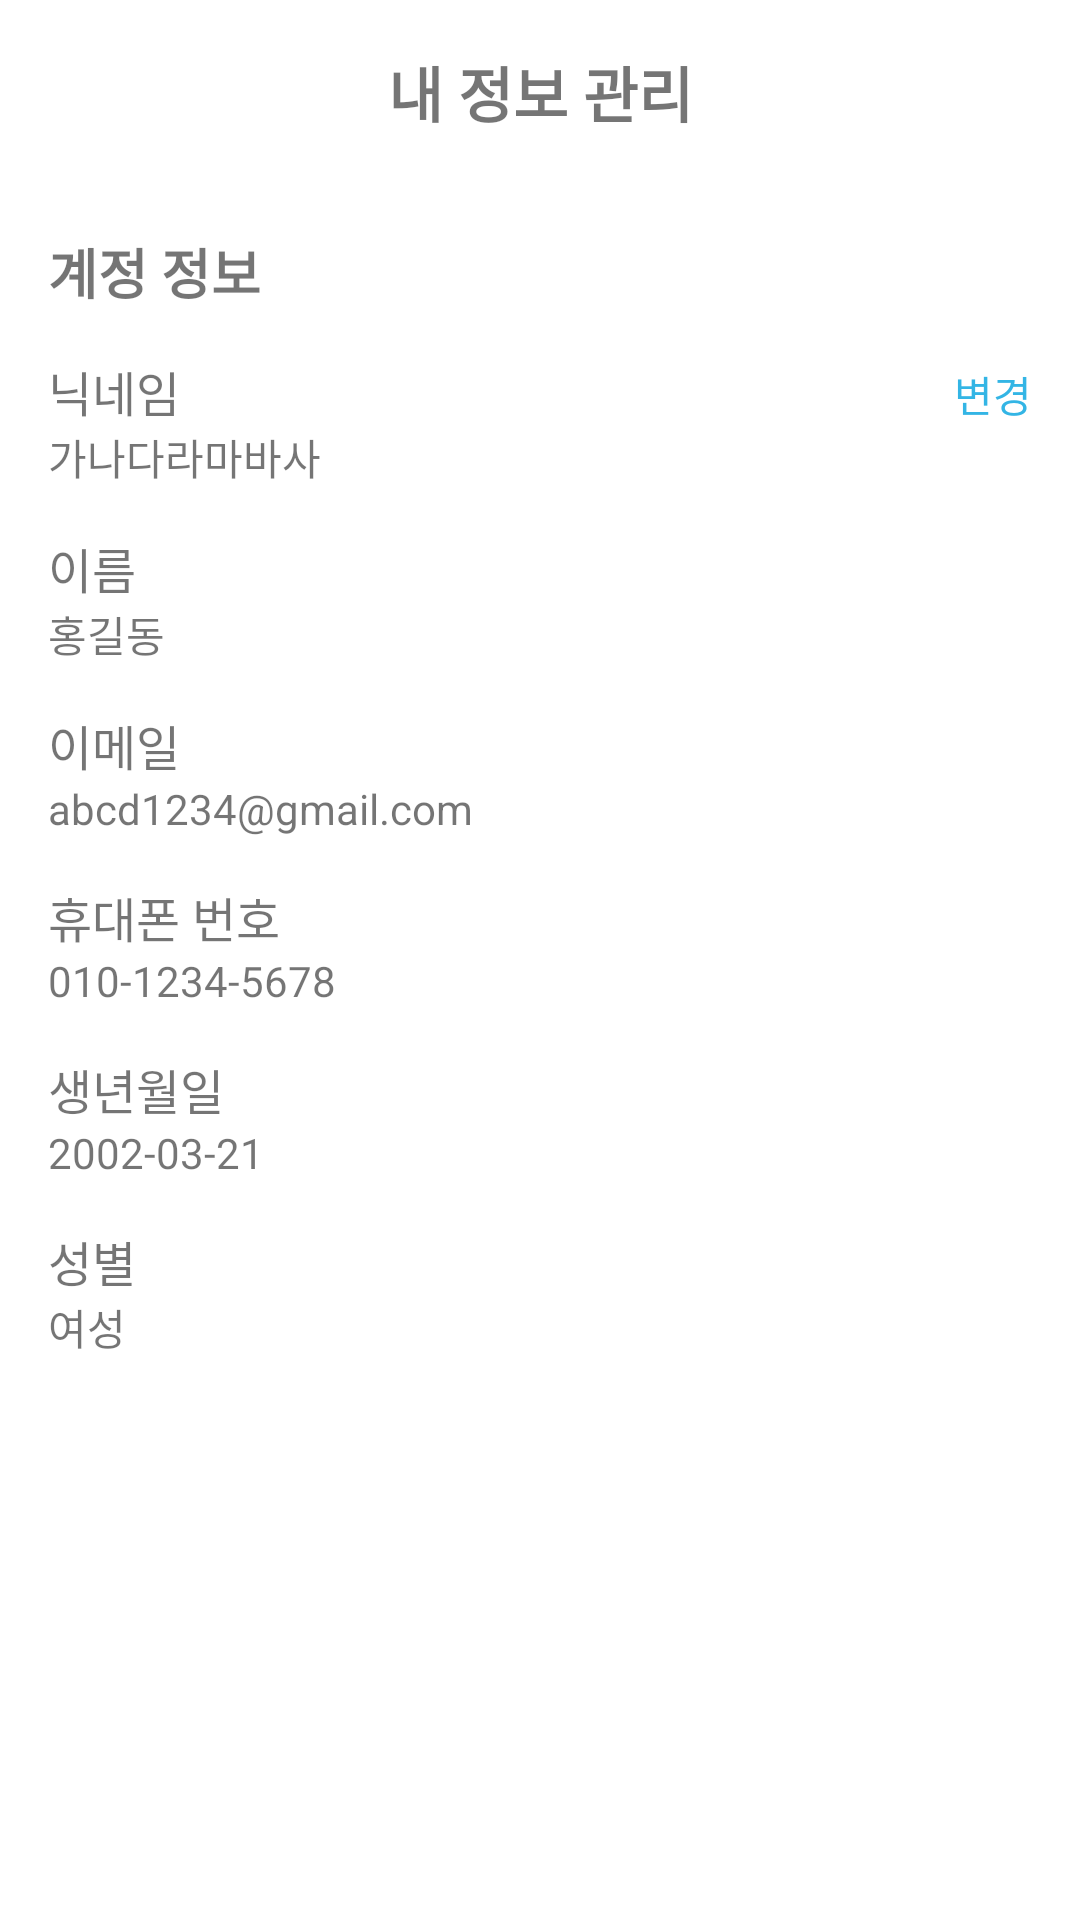

Reconstruct the res/layout file that produces this screen, plus the resources it refers to.
<!-- AndroidManifest.xml: application theme Theme.MyApplication -->
<!-- res/layout/fragment_account_info.xml -->
<?xml version="1.0" encoding="utf-8"?>
<LinearLayout xmlns:android="http://schemas.android.com/apk/res/android"
    xmlns:tools="http://schemas.android.com/tools"
    xmlns:app="http://schemas.android.com/apk/res-auto"
    android:layout_width="match_parent"
    android:layout_height="match_parent"
    android:orientation="vertical"
    tools:context=".ui.settings.AccountInfoFragment">

    
    <androidx.constraintlayout.widget.ConstraintLayout
        android:layout_width="match_parent"
        android:layout_height="wrap_content"
        android:padding="16dp">

        <ImageView
            android:id="@+id/imageViewBack"
            android:layout_width="wrap_content"
            android:layout_height="wrap_content"

            app:layout_constraintStart_toStartOf="parent"
            app:layout_constraintTop_toTopOf="parent"
            app:layout_constraintBottom_toBottomOf="parent"
            android:contentDescription="Back"/>

        <TextView
            android:id="@+id/textViewTitle"
            android:layout_width="wrap_content"
            android:layout_height="wrap_content"
            android:text="내 정보 관리"
            android:textSize="20sp"
            android:textStyle="bold"
            android:gravity="center"
            app:layout_constraintTop_toTopOf="parent"
            app:layout_constraintBottom_toBottomOf="parent"
            app:layout_constraintStart_toEndOf="@id/imageViewBack"
            app:layout_constraintEnd_toEndOf="parent"/>
    </androidx.constraintlayout.widget.ConstraintLayout>

    
    <LinearLayout
        android:layout_width="match_parent"
        android:layout_height="wrap_content"
        android:orientation="vertical"
        android:padding="16dp">

        
        <LinearLayout
            android:layout_width="wrap_content"
            android:layout_height="wrap_content"
            android:orientation="horizontal"
            android:layout_marginBottom="15dp">

            <TextView
                android:id="@+id/textViewAccountInfoTitle"
                android:layout_width="wrap_content"
                android:layout_height="wrap_content"
                android:text="계정 정보"
                android:textSize="18sp"
                android:textStyle="bold"/>

            <ImageView
                android:id="@+id/imageViewLock"
                android:layout_width="24dp"
                android:layout_height="24dp"
                android:src="@drawable/assignment"
                android:layout_marginStart="8dp"
                android:contentDescription="Lock"/>
        </LinearLayout>

        
        <LinearLayout
            android:layout_width="match_parent"
            android:layout_height="wrap_content"
            android:orientation="vertical"
            android:layout_marginBottom="15dp">

            <LinearLayout
                android:layout_width="match_parent"
                android:layout_height="wrap_content"
                android:orientation="horizontal">

                <TextView
                    android:id="@+id/textViewNicknameLabel"
                    android:layout_width="0dp"
                    android:layout_height="wrap_content"
                    android:layout_weight="1"
                    android:text="닉네임"
                    android:textSize="16sp"/>

                <TextView
                    android:id="@+id/textViewNicknameChange"
                    android:layout_width="wrap_content"
                    android:layout_height="wrap_content"
                    android:text="변경"
                    android:textColor="@android:color/holo_blue_light"
                    android:textSize="14sp"
                    android:gravity="end"/>
            </LinearLayout>

            <TextView
                android:id="@+id/textViewNickname"
                android:layout_width="wrap_content"
                android:layout_height="wrap_content"
                android:text="가나다라마바사"
                android:textSize="14sp"/>
        </LinearLayout>

        <LinearLayout
            android:layout_width="match_parent"
            android:layout_height="wrap_content"
            android:orientation="vertical"
            android:layout_marginBottom="15dp">

            <TextView
                android:id="@+id/textViewNameLabel"
                android:layout_width="wrap_content"
                android:layout_height="wrap_content"
                android:text="이름"
                android:textSize="16sp"/>

            <TextView
                android:id="@+id/textViewName"
                android:layout_width="wrap_content"
                android:layout_height="wrap_content"
                android:text="홍길동"
                android:textSize="14sp"/>
        </LinearLayout>

        <LinearLayout
            android:layout_width="match_parent"
            android:layout_height="wrap_content"
            android:orientation="vertical"
            android:layout_marginBottom="15dp">

            <TextView
                android:id="@+id/textViewEmailLabel"
                android:layout_width="wrap_content"
                android:layout_height="wrap_content"
                android:text="이메일"
                android:textSize="16sp"/>

            <TextView
                android:id="@+id/textViewEmail"
                android:layout_width="wrap_content"
                android:layout_height="wrap_content"
                android:text="abcd1234@gmail.com"
                android:textSize="14sp"/>
        </LinearLayout>

        <LinearLayout
            android:layout_width="match_parent"
            android:layout_height="wrap_content"
            android:orientation="vertical"
            android:layout_marginBottom="15dp">

            <TextView
                android:id="@+id/textViewPhoneLabel"
                android:layout_width="wrap_content"
                android:layout_height="wrap_content"
                android:text="휴대폰 번호"
                android:textSize="16sp"/>

            <TextView
                android:id="@+id/textViewPhone"
                android:layout_width="wrap_content"
                android:layout_height="wrap_content"
                android:text="010-1234-5678"
                android:textSize="14sp"/>
        </LinearLayout>

        <LinearLayout
            android:layout_width="match_parent"
            android:layout_height="wrap_content"
            android:orientation="vertical"
            android:layout_marginBottom="15dp">

            <TextView
                android:id="@+id/textViewBirthdayLabel"
                android:layout_width="wrap_content"
                android:layout_height="wrap_content"
                android:text="생년월일"
                android:textSize="16sp"/>

            <TextView
                android:id="@+id/textViewBirthday"
                android:layout_width="wrap_content"
                android:layout_height="wrap_content"
                android:text="2002-03-21"
                android:textSize="14sp"/>
        </LinearLayout>

        <LinearLayout
            android:layout_width="match_parent"
            android:layout_height="wrap_content"
            android:orientation="vertical"
            android:layout_marginBottom="15dp">

            <TextView
                android:id="@+id/textViewGenderLabel"
                android:layout_width="wrap_content"
                android:layout_height="wrap_content"
                android:text="성별"
                android:textSize="16sp"/>

            <TextView
                android:id="@+id/textViewGender"
                android:layout_width="wrap_content"
                android:layout_height="wrap_content"
                android:text="여성"
                android:textSize="14sp"/>
        </LinearLayout>
    </LinearLayout>
</LinearLayout>
<!-- resources referenced by this layout -->
<resources>
  <style name="Theme.MyApplication" parent="Theme.MaterialComponents.DayNight.DarkActionBar">
          
          <item name="colorPrimary">#7BB4E4</item>
          <item name="colorPrimaryVariant">#154E8A</item>
          <item name="colorOnPrimary">@color/white</item>
          
          <item name="colorSecondary">#FF8A7B</item>
          <item name="colorSecondaryVariant">@color/teal_700</item>
          <item name="colorOnSecondary">@color/black</item>
          
          <item name="android:statusBarColor">?attr/colorPrimaryVariant</item>
          
      </style>
  <color name="white">#FFFFFFFF</color>
  <color name="teal_700">#FF018786</color>
  <color name="black">#FF000000</color>
</resources>
